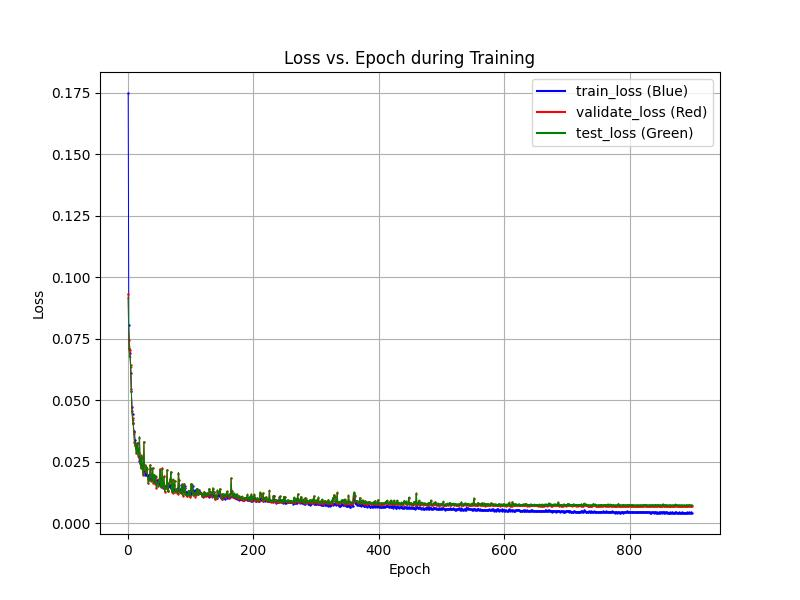

The data file committed next to this chart (first rows):
epochs, train_losses, val_losses, test_losses
1, 0.1749, 0.09329, 0.09174
2, 0.0805, 0.07457, 0.07211
3, 0.07148, 0.07072, 0.06806
4, 0.06933, 0.07062, 0.06764
5, 0.06122, 0.06436, 0.06349
6, 0.0539, 0.05461, 0.05338
7, 0.04736, 0.04584, 0.04496
8, 0.04434, 0.04279, 0.04194
9, 0.04073, 0.04101, 0.04034
10, 0.03763, 0.03734, 0.03652
11, 0.03703, 0.03317, 0.03275
12, 0.0341, 0.03206, 0.03158
13, 0.03234, 0.03075, 0.03028
14, 0.03123, 0.02868, 0.02857
15, 0.02949, 0.03263, 0.03266
16, 0.03263, 0.03021, 0.03041
17, 0.02854, 0.0275, 0.02764
18, 0.02709, 0.0286, 0.02878
19, 0.02521, 0.03492, 0.03531
20, 0.02658, 0.02444, 0.02458
21, 0.02446, 0.02255, 0.02269
22, 0.02426, 0.02765, 0.0275
23, 0.02273, 0.02682, 0.02671
24, 0.02274, 0.02104, 0.02111
25, 0.02125, 0.01957, 0.01996
26, 0.02111, 0.033, 0.03328
27, 0.02172, 0.02362, 0.02369
28, 0.01971, 0.02171, 0.02171
29, 0.02049, 0.02073, 0.02099
30, 0.01978, 0.02314, 0.02314
31, 0.01979, 0.022, 0.02242
32, 0.0198, 0.01841, 0.01861
33, 0.0192, 0.0163, 0.01648
34, 0.0186, 0.01768, 0.01777
35, 0.02004, 0.01922, 0.01922
36, 0.01825, 0.02361, 0.02383
37, 0.01758, 0.02223, 0.02261
38, 0.01832, 0.01737, 0.01767
39, 0.01828, 0.01868, 0.01881
40, 0.01913, 0.02245, 0.0226
41, 0.01756, 0.01644, 0.01667
42, 0.01676, 0.01961, 0.01989
43, 0.01752, 0.01934, 0.0194
44, 0.0173, 0.01613, 0.01634
45, 0.01639, 0.01873, 0.01916
46, 0.01666, 0.01454, 0.01471
47, 0.01781, 0.01666, 0.01662
48, 0.01705, 0.01648, 0.01665
49, 0.01708, 0.01509, 0.01518
50, 0.01642, 0.01794, 0.01777
51, 0.01618, 0.01838, 0.01861
52, 0.01568, 0.02216, 0.0218
53, 0.01649, 0.01483, 0.01489
54, 0.01548, 0.01609, 0.01627
55, 0.01601, 0.02238, 0.02227
56, 0.01627, 0.01487, 0.01496
57, 0.01456, 0.01575, 0.01577
58, 0.01488, 0.01919, 0.019
59, 0.01529, 0.01294, 0.0132
60, 0.01459, 0.0145, 0.01453
... 838 more rows
